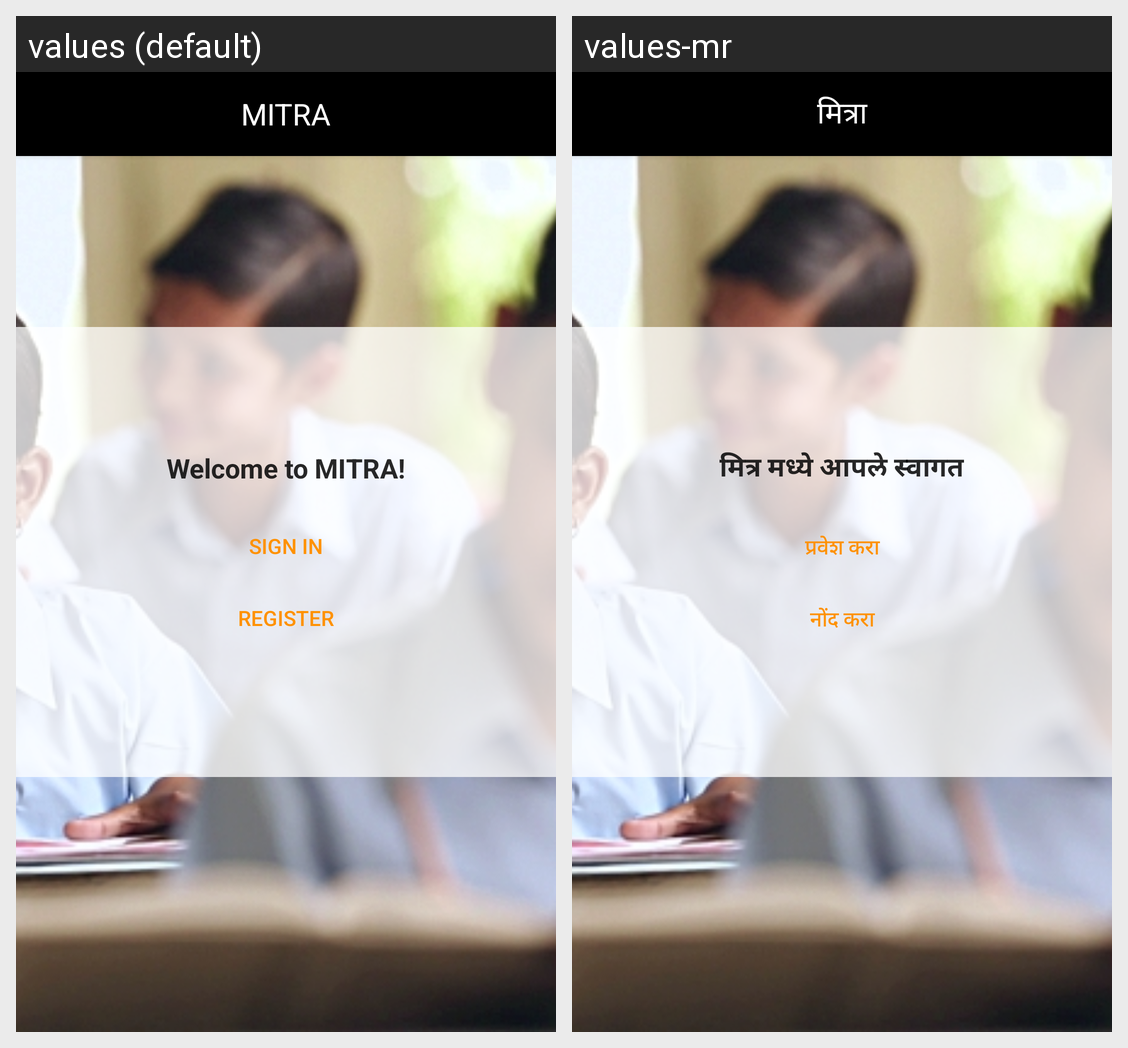

Translations of the strings shown on this Android screen, per locale in the grid:
Android screen res/layout/activity_choose_sign_in_or_register.xml rendered under 2 locales, left to right: values (default), values-mr. Device: Nexus 5 (rendered at 1080×1920; each locale shown at half size, 540×960, under a caption strip naming it); theme AppTheme.
Strings drawn on this screen, with the default value and each locale's value (text and hints the layout hard-codes, and strings that could not be matched under every locale, appear in the picture but are not listed):

welcome_to_mitra
  values: Welcome to MITRA!
  values-mr: मित्र मध्ये आपले स्वागत

sign_in
  values: Sign in
  values-mr: प्रवेश करा

register
  values: Register
  values-mr: नोंद करा

app_name
  values: MITRA
  values-mr: मित्रा
